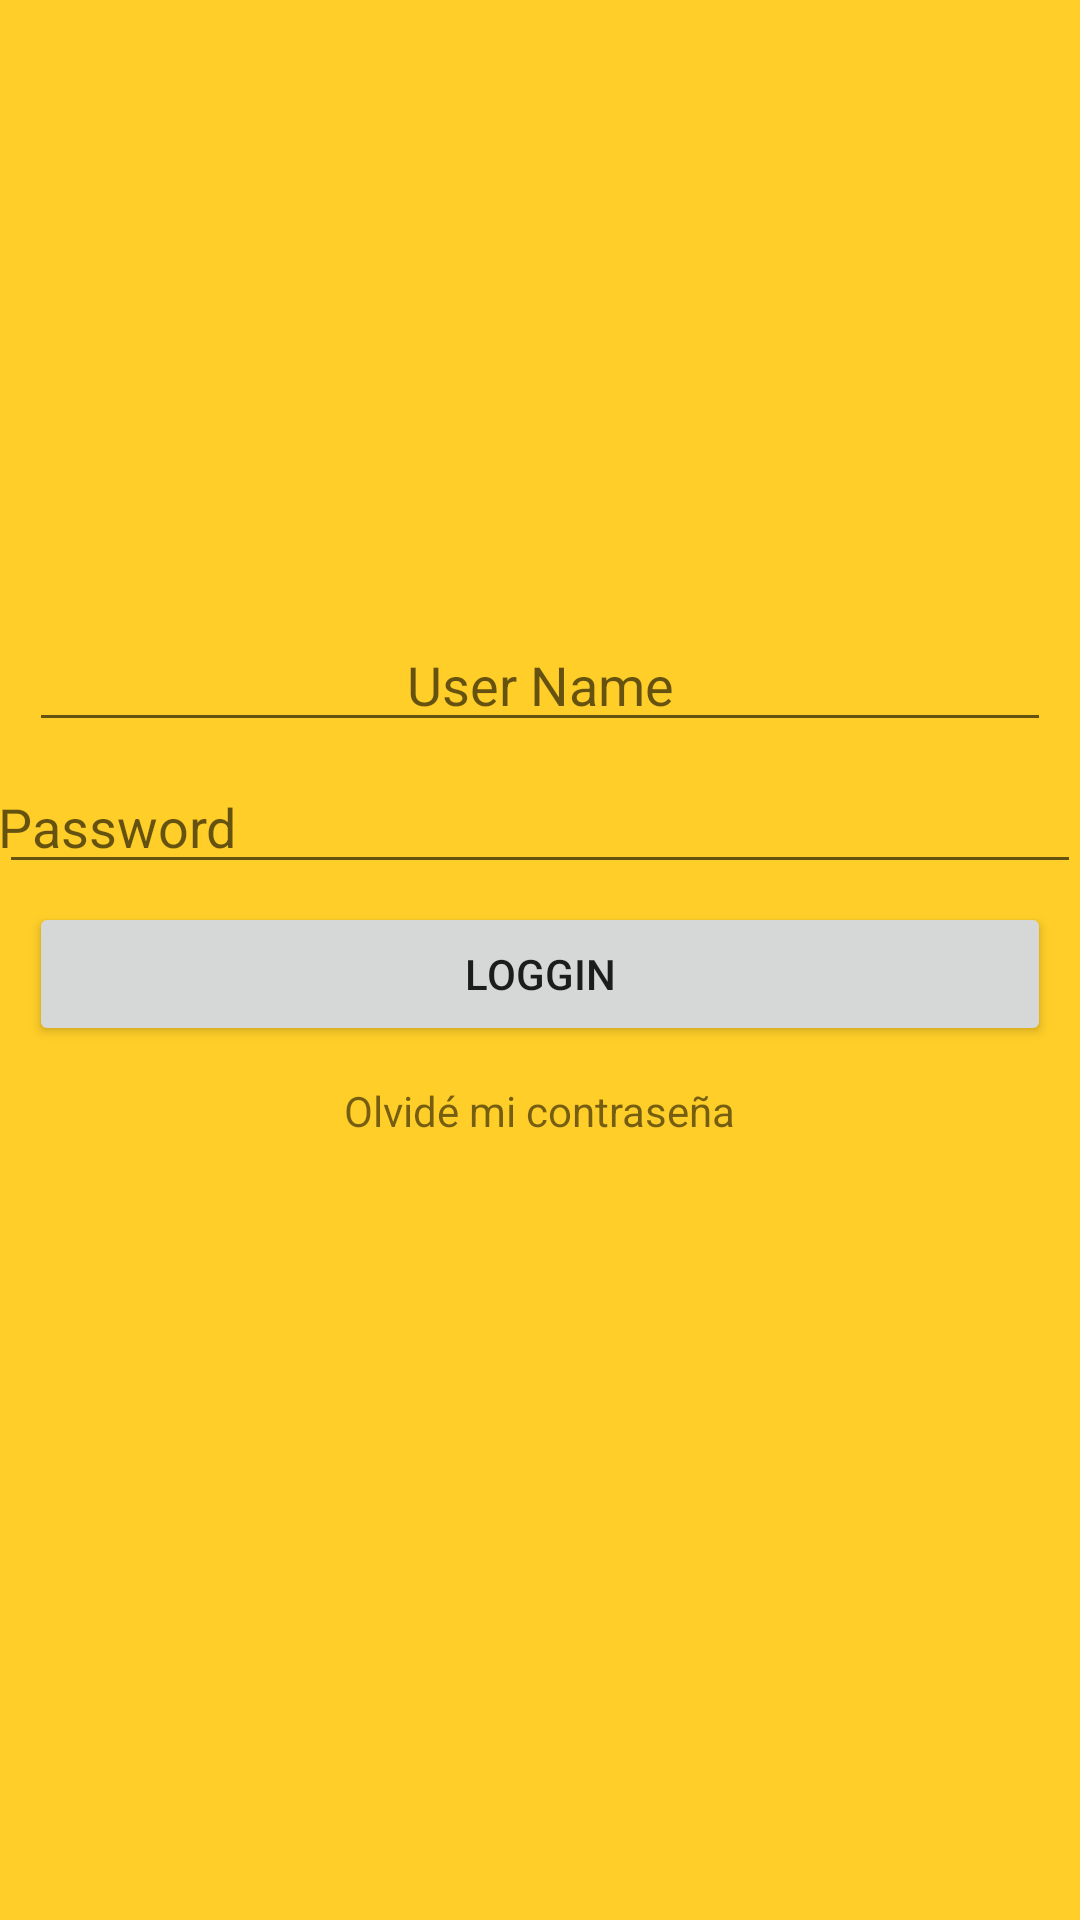

Produce the Android XML layout that renders to this screen, including the resource entries it uses.
<!-- AndroidManifest.xml: application theme AppTheme -->
<!-- res/layout/activity_login.xml -->
<?xml version="1.0" encoding="utf-8"?>
<LinearLayout xmlns:android="http://schemas.android.com/apk/res/android"
    android:orientation="vertical"
    android:layout_width="match_parent"
    android:layout_height="match_parent"
    android:padding="@dimen/activity_horizontal_margin"
    android:background="@color/background_login"
    >

<ImageView
    android:layout_width="match_parent"
    android:layout_height="200dp"
    android:id="@+id/icono"
    android:src="@drawable/splash"
    android:scaleType="centerCrop"
    android:layout_marginBottom="6dp"
    />
    <EditText
        android:layout_width="match_parent"
        android:layout_height="wrap_content"
        android:id="@+id/textUsername"
        android:hint="User Name"
        android:layout_marginBottom="6dp"
        android:padding="@dimen/activity_horizontal_margin"
        android:gravity="center"
        android:layout_marginLeft="10dp"
        android:layout_marginRight="10dp"
        android:layout_marginStart="10dp"
        android:layout_marginEnd="10dp"
        />
    <EditText
        android:layout_width="match_parent"
        android:layout_height="wrap_content"
        android:id="@+id/textPassword"
        android:hint="Password"
        android:layout_marginBottom="6dp"
        android:padding="@dimen/activity_horizontal_margin"
        android:inputType="textPassword"
        />
    <Button
        android:layout_width="match_parent"
        android:layout_height="wrap_content"
        android:id="@+id/buttonLogin"
        android:text="Loggin"
        android:layout_marginBottom="6dp"
        android:layout_marginLeft="10dp"
        android:layout_marginRight="10dp"
        android:layout_marginStart="10dp"
        android:layout_marginEnd="10dp"

        />
    <TextView
        android:layout_width="wrap_content"
        android:layout_height="wrap_content"
        android:id="@+id/labelForgot"
        android:text="Olvidé mi contraseña"
        android:layout_marginBottom="6dp"
        android:layout_gravity="center"
        android:padding="6dp"


        />

</LinearLayout>
<!-- resources referenced by this layout -->
<resources>
  <color name="background_login">#ffce28</color>
  <style name="AppTheme" parent="Theme.AppCompat.Light.DarkActionBar">
          
          <item name="colorPrimary">@color/colorPrimary</item>
          <item name="colorPrimaryDark">@color/colorPrimaryDark</item>
          <item name="colorAccent">@color/colorAccent</item>
      </style>
  <color name="colorPrimary">#000000</color>
  <color name="colorPrimaryDark">#cccccc</color>
  <color name="colorAccent">#FF4081</color>
</resources>
